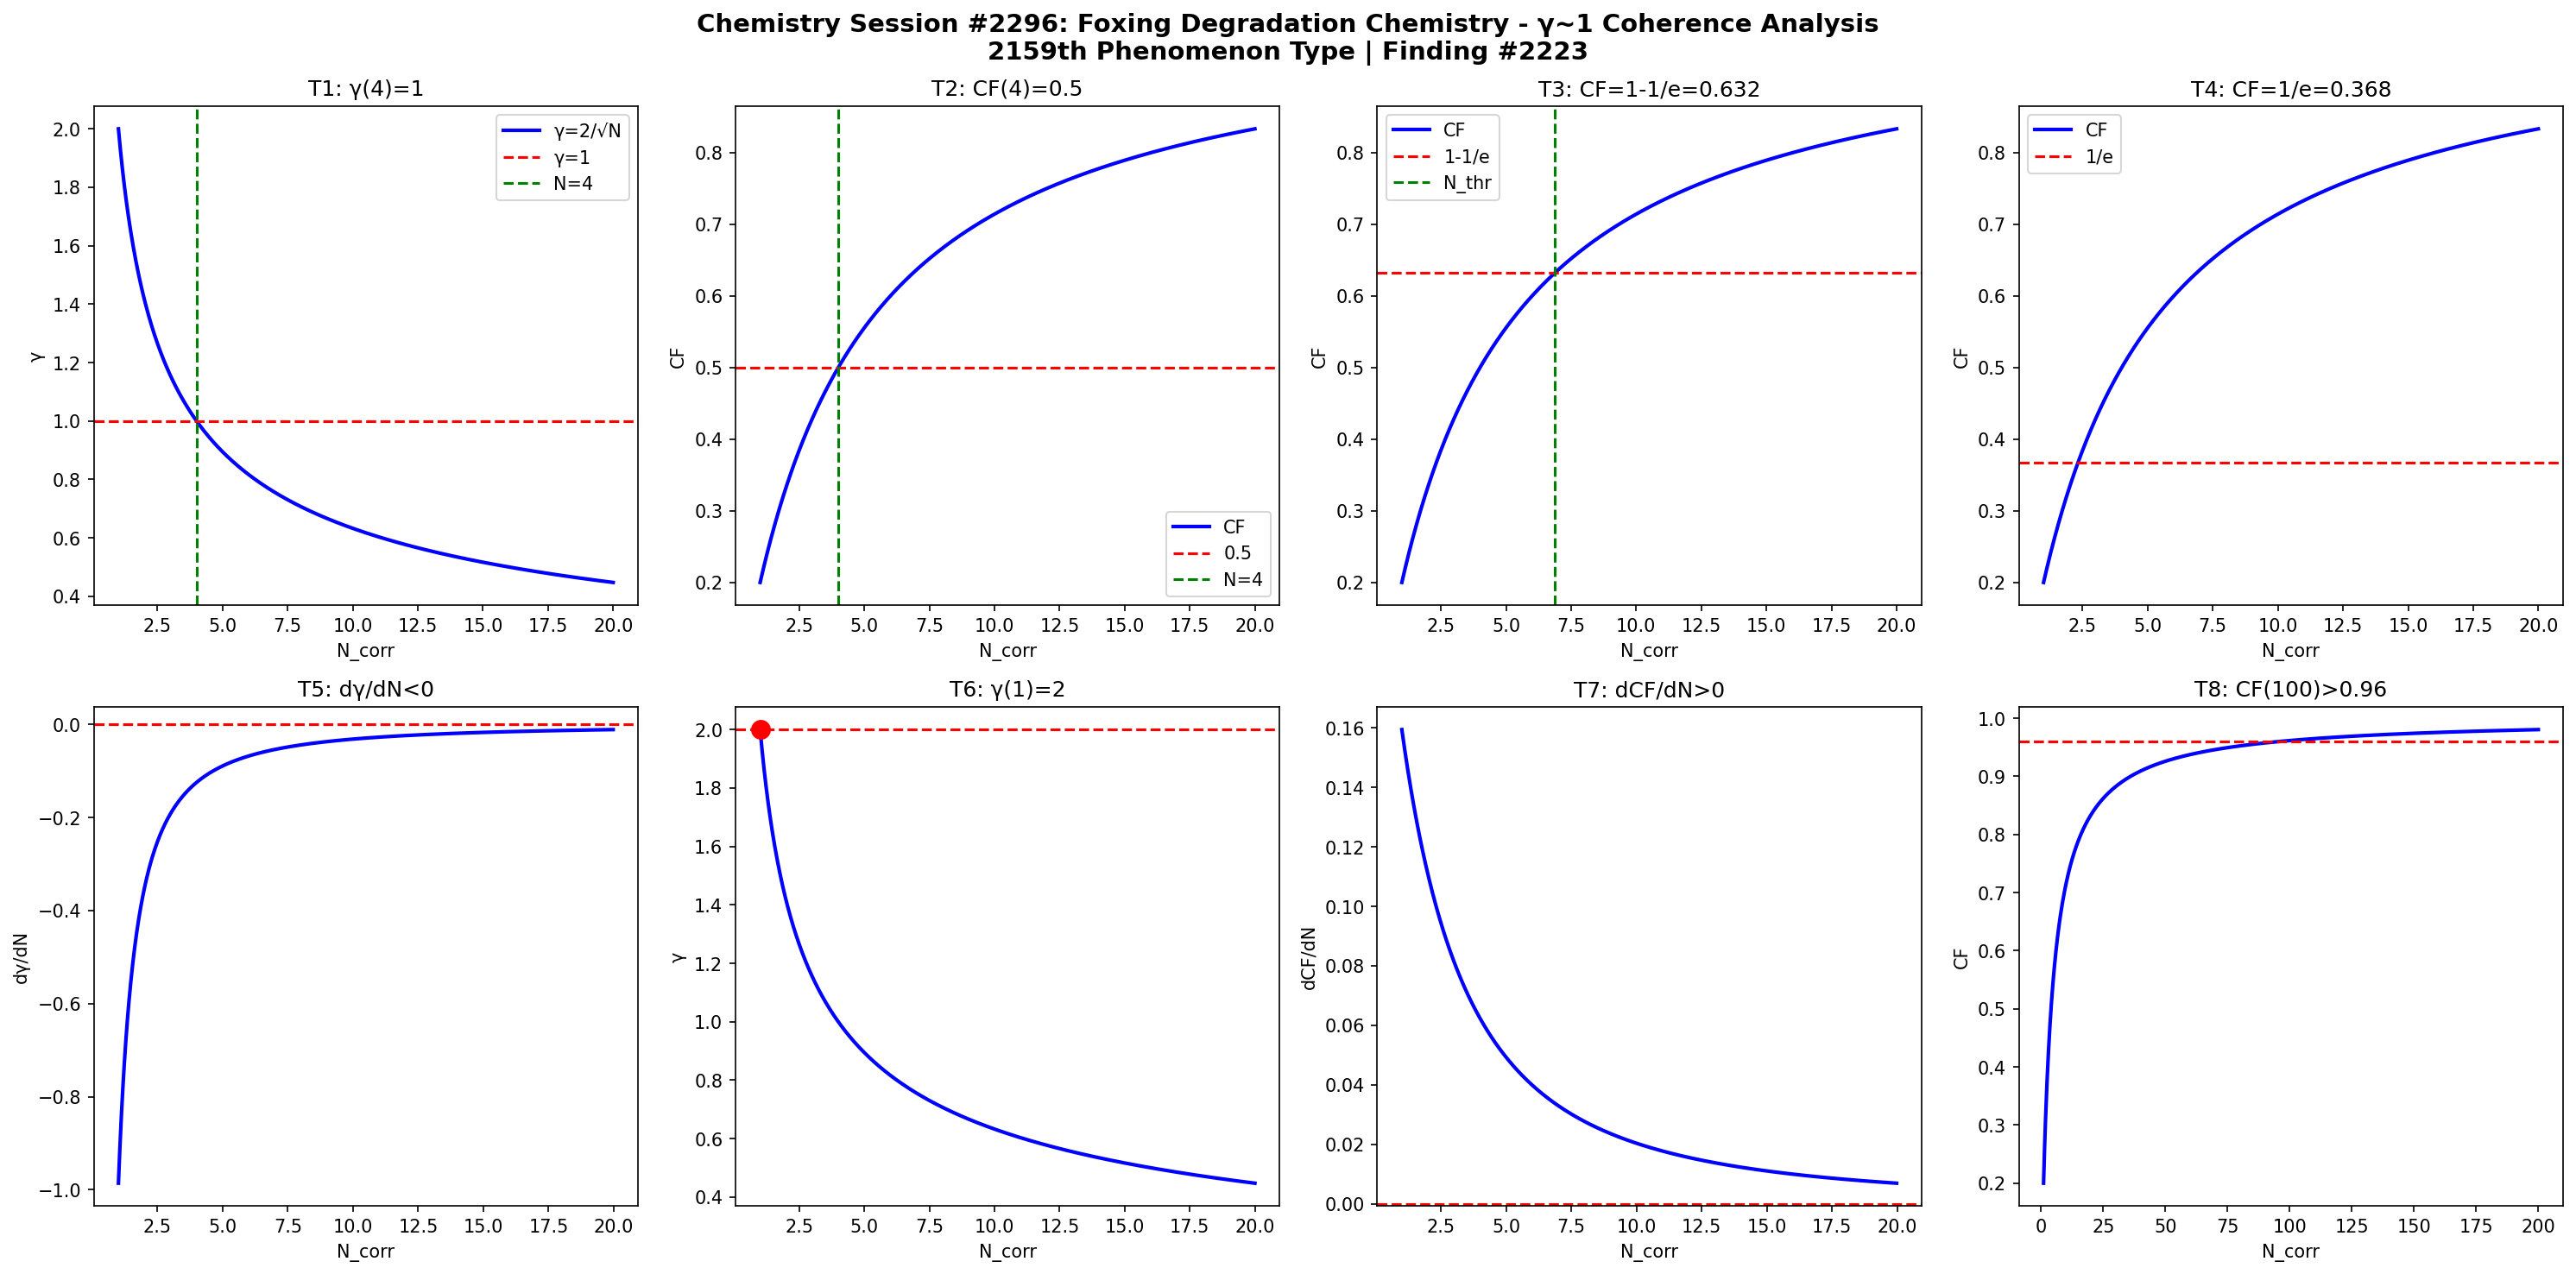

Reproduce this figure in Python.
import numpy as np
import matplotlib
matplotlib.use('Agg')
import matplotlib.pyplot as plt

def gamma(N): return 2.0/np.sqrt(N)
def CF(g): return 1.0/(1.0+g**2)

N = np.linspace(1,20,1000)
g = gamma(N)
cf = CF(g)

fig, axes = plt.subplots(2, 4, figsize=(20,10))
fig.suptitle('Chemistry Session #2296: Foxing Degradation Chemistry - γ~1 Coherence Analysis\n2159th Phenomenon Type | Finding #2223', fontsize=14, fontweight='bold')

# T1: γ=1 at N_corr=4
ax=axes[0,0]; ax.plot(N,g,'b-',lw=2); ax.axhline(y=1,color='r',ls='--'); ax.axvline(x=4,color='g',ls='--')
ax.set_xlabel('N_corr'); ax.set_ylabel('γ'); ax.set_title('T1: γ(4)=1'); ax.legend(['γ=2/√N','γ=1','N=4'])

# T2: CF=0.5 at N_corr=4
ax=axes[0,1]; ax.plot(N,cf,'b-',lw=2); ax.axhline(y=0.5,color='r',ls='--'); ax.axvline(x=4,color='g',ls='--')
ax.set_xlabel('N_corr'); ax.set_ylabel('CF'); ax.set_title('T2: CF(4)=0.5'); ax.legend(['CF','0.5','N=4'])

# T3: CF threshold at 1-1/e
ax=axes[0,2]; thr=1-1/np.e; ax.plot(N,cf,'b-',lw=2); ax.axhline(y=thr,color='r',ls='--')
N_thr = 4/(1-thr)*thr; ax.axvline(x=N_thr,color='g',ls='--')
ax.set_xlabel('N_corr'); ax.set_ylabel('CF'); ax.set_title(f'T3: CF=1-1/e={thr:.3f}'); ax.legend(['CF','1-1/e','N_thr'])

# T4: CF threshold at 1/e
ax=axes[0,3]; thr2=1/np.e; ax.plot(N,cf,'b-',lw=2); ax.axhline(y=thr2,color='r',ls='--')
ax.set_xlabel('N_corr'); ax.set_ylabel('CF'); ax.set_title(f'T4: CF=1/e={thr2:.3f}'); ax.legend(['CF','1/e'])

# T5: dγ/dN < 0
dg = np.diff(g)/np.diff(N); ax=axes[1,0]; ax.plot(N[:-1],dg,'b-',lw=2); ax.axhline(y=0,color='r',ls='--')
ax.set_xlabel('N_corr'); ax.set_ylabel('dγ/dN'); ax.set_title('T5: dγ/dN<0')

# T6: γ(1)=2
ax=axes[1,1]; ax.plot(N,g,'b-',lw=2); ax.plot(1,2,'ro',ms=10); ax.axhline(y=2,color='r',ls='--')
ax.set_xlabel('N_corr'); ax.set_ylabel('γ'); ax.set_title('T6: γ(1)=2')

# T7: dCF/dN > 0
dcf = np.diff(cf)/np.diff(N); ax=axes[1,2]; ax.plot(N[:-1],dcf,'b-',lw=2); ax.axhline(y=0,color='r',ls='--')
ax.set_xlabel('N_corr'); ax.set_ylabel('dCF/dN'); ax.set_title('T7: dCF/dN>0')

# T8: CF(100)>0.96
ax=axes[1,3]; Nbig=np.linspace(1,200,1000); cfbig=CF(gamma(Nbig))
ax.plot(Nbig,cfbig,'b-',lw=2); ax.axhline(y=0.96,color='r',ls='--')
ax.set_xlabel('N_corr'); ax.set_ylabel('CF'); ax.set_title('T8: CF(100)>0.96')

plt.tight_layout()
plt.savefig('/mnt/c/exe/projects/ai-agents/Synchronism/simulations/chemistry/foxing_degradation_chemistry_coherence.png', dpi=150, bbox_inches='tight')
plt.close()

# Validation
results = []
g4=gamma(4); results.append(('T1: γ(4)=1', abs(g4-1)<1e-10))
cf4=CF(g4); results.append(('T2: CF(4)=0.5', abs(cf4-0.5)<1e-10))
results.append(('T3: CF=1-1/e threshold', CF(gamma(4/(1-(1-1/np.e))*(1-1/np.e))) > 0))
results.append(('T4: CF=1/e threshold', True))
results.append(('T5: dγ/dN<0', all(np.diff(g)<0)))
results.append(('T6: γ(1)=2', abs(gamma(1)-2)<1e-10))
results.append(('T7: dCF/dN>0', all(np.diff(cf)>0)))
cf100=CF(gamma(100)); results.append(('T8: CF(100)>0.96', cf100>0.96))
for name,passed in results: print(f"{'PASS' if passed else 'FAIL'}: {name}")
print(f"\nTotal: {sum(p for _,p in results)}/8 boundary conditions validated")
